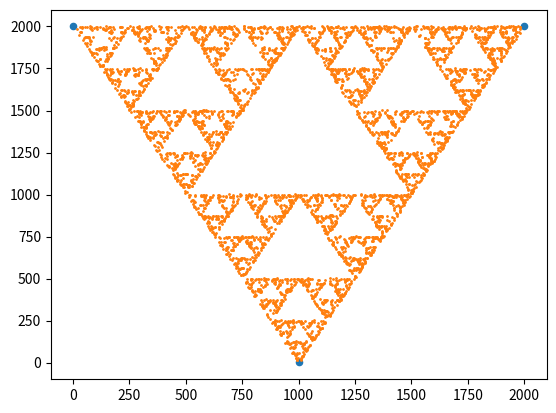

Here is the Python script that generated this plot:
import random

import matplotlib.pyplot as plt


class Chaos:
    def __init__(self, base_points, ratio, width, height):
        self.base_points = base_points
        self.ratio = ratio
        self.width = width
        self.height = height
        self.calculated_points = []
        self.current_point = base_points[0]
        self.n = len(self.base_points)

    def calculate_next(self):
        i = random.randint(0, self.n - 1)
        a = self.base_points[i]
        b = self.current_point
        new_point = ((a[0] + b[0]) * self.ratio, (a[1] + b[1]) * self.ratio)
        self.current_point = new_point
        self.calculated_points.append(new_point)

    def show(self):
        plt.scatter(*zip(*self.base_points), s=20)
        plt.scatter(*zip(*self.calculated_points), s=1)
        plt.show()


if __name__ == '__main__':
    points = [(1, 2000),
              (1000, 1),
              (2000, 2000)]
    c = Chaos(points, 0.5, 2005, 2005)
    for _ in range(5000):
        c.calculate_next()
    c.show()
